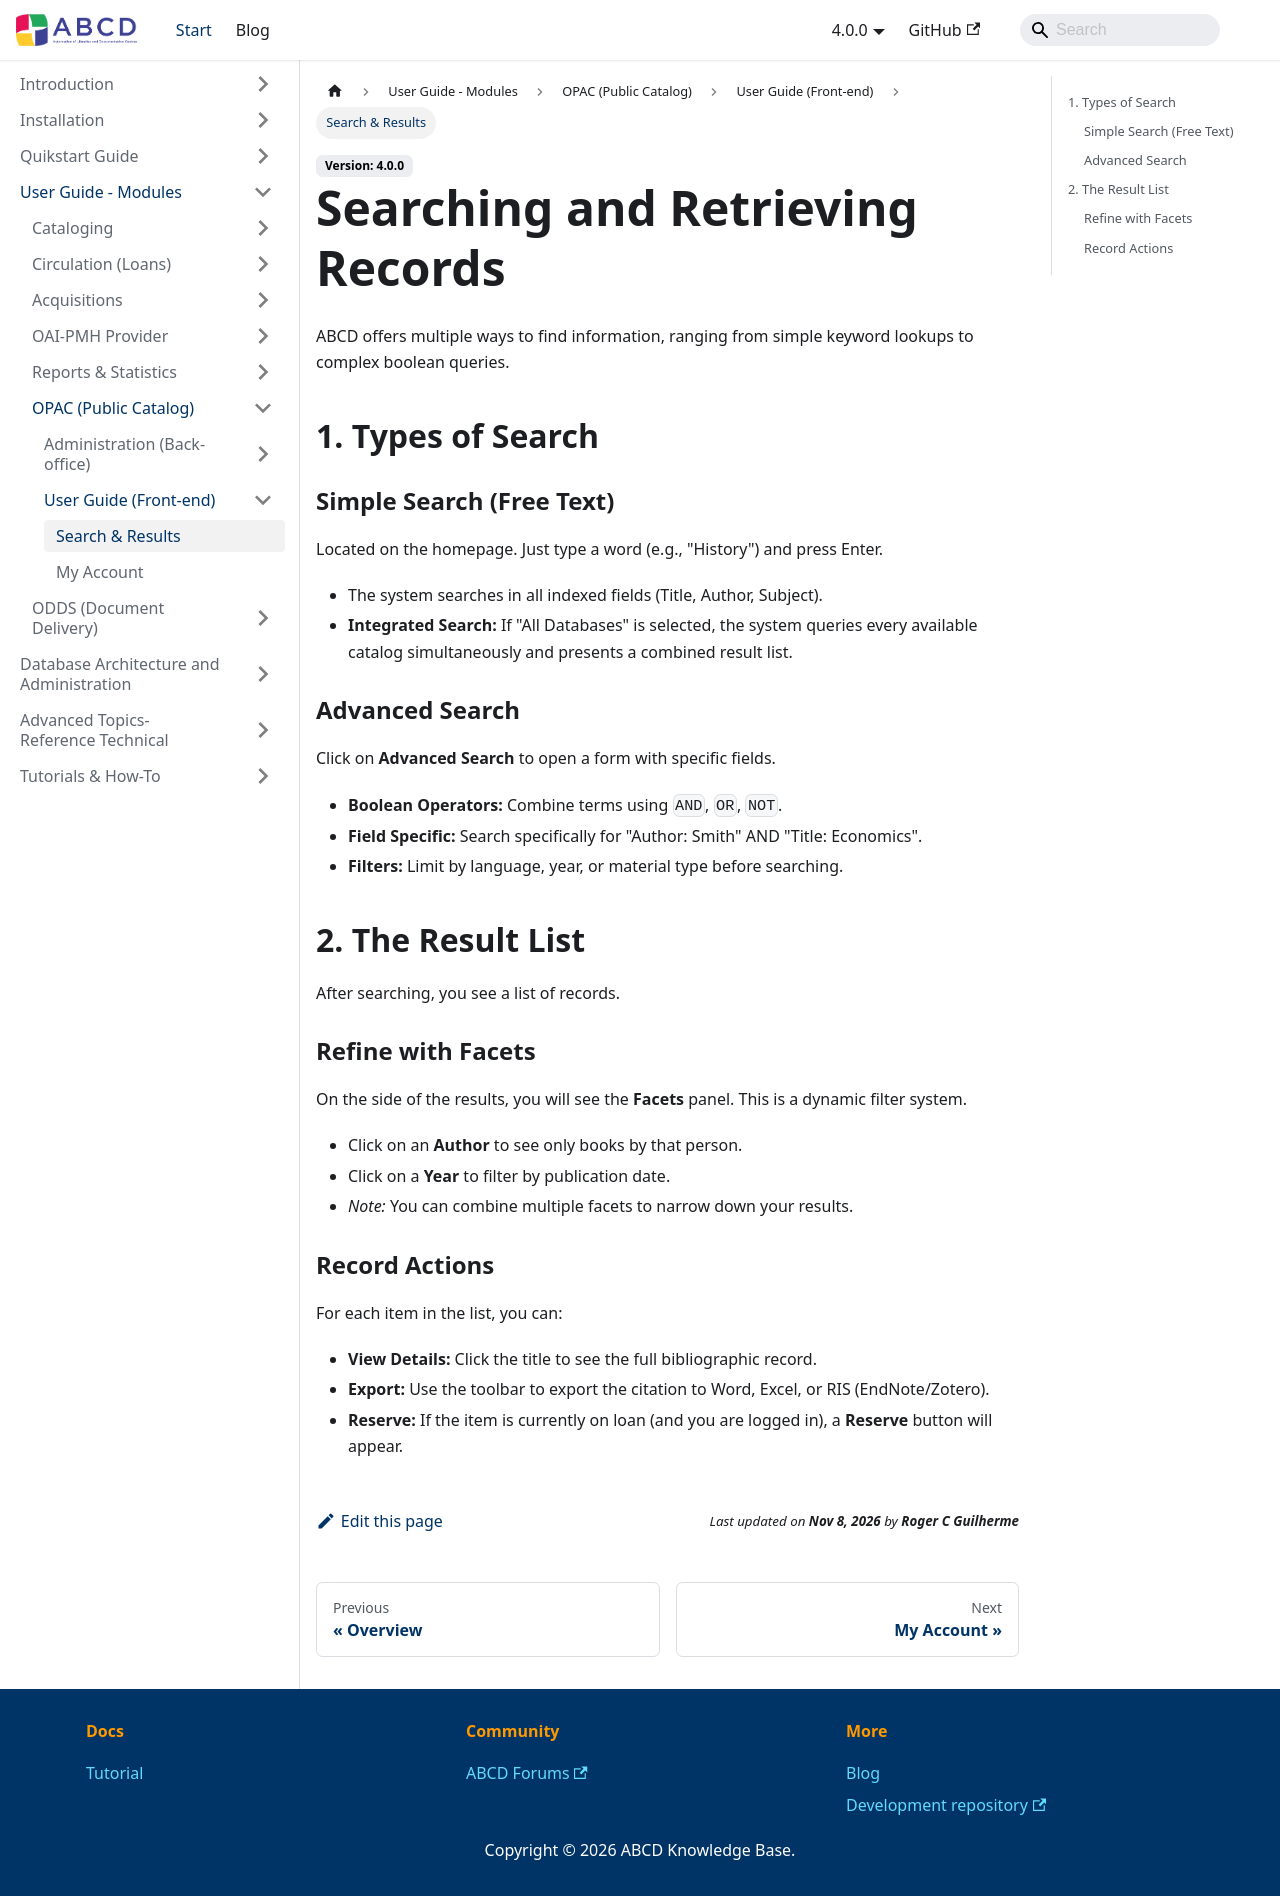

repository: ABCD-DEVCOM/ABCD-DEVCOM.github.io · page: docs/4.0.0/abcd-modules/opac-abcd/opac-user/searching.html · generator: docusaurus

---
title: Searching & Results
sidebar_label: Search & Results
sidebar_position: 2
---

# Searching and Retrieving Records

ABCD offers multiple ways to find information, ranging from simple keyword lookups to complex boolean queries.

## 1. Types of Search

### Simple Search (Free Text)
Located on the homepage. Just type a word (e.g., "History") and press Enter.
* The system searches in all indexed fields (Title, Author, Subject).
* **Integrated Search:** If "All Databases" is selected, the system queries every available catalog simultaneously and presents a combined result list.

### Advanced Search
Click on **Advanced Search** to open a form with specific fields.
* **Boolean Operators:** Combine terms using `AND`, `OR`, `NOT`.
* **Field Specific:** Search specifically for "Author: Smith" AND "Title: Economics".
* **Filters:** Limit by language, year, or material type before searching.

## 2. The Result List
After searching, you see a list of records.

### Refine with Facets
On the side of the results, you will see the **Facets** panel. This is a dynamic filter system.
* Click on an **Author** to see only books by that person.
* Click on a **Year** to filter by publication date.
* *Note:* You can combine multiple facets to narrow down your results.

### Record Actions
For each item in the list, you can:
* **View Details:** Click the title to see the full bibliographic record.
* **Export:** Use the toolbar to export the citation to Word, Excel, or RIS (EndNote/Zotero).
* **Reserve:** If the item is currently on loan (and you are logged in), a **Reserve** button will appear.
